5-way image classification set "trunk" from GitHub (krishnaarjun/ropesi); label vocabulary: garb, hands, paper, rock, scissors.

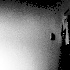
Label: garb

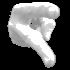
Label: hands

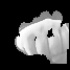
Label: rock

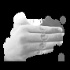
Label: paper

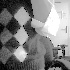
Label: garb

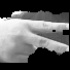
Label: scissors
